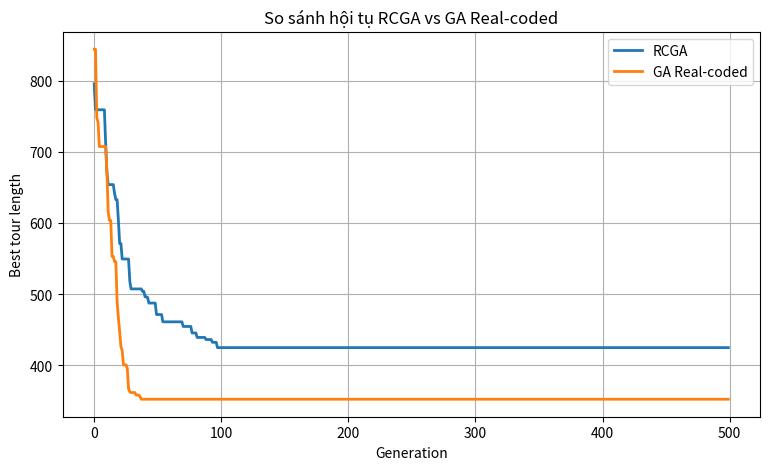

Generate this figure with matplotlib:
import random
import math
import matplotlib.pyplot as plt

# ============================================================
#  RCGA (Real-Coded Genetic Algorithm)
# ============================================================

class TSP_RCGA:
    def __init__(self, coords, pop_size=60, generations=500,
                 pc=0.9, pm=0.1, alpha=0.3, sigma=0.1, tournament_size=3):
        self.coords = coords
        self.n_cities = len(coords)
        self.pop_size = pop_size
        self.generations = generations
        self.pc = pc
        self.pm = pm
        self.alpha = alpha
        self.sigma = sigma
        self.tournament_size = tournament_size
        self.dist = self._build_distance_matrix()

    def _build_distance_matrix(self):
        n = self.n_cities
        dist = [[0.0] * n for _ in range(n)]
        for i in range(n):
            for j in range(n):
                x1, y1 = self.coords[i]
                x2, y2 = self.coords[j]
                dist[i][j] = math.sqrt((x1 - x2)**2 + (y1 - y2)**2)
        return dist

    def _random_individual(self):
        return [random.random() for _ in range(self.n_cities)]

    def _decode(self, individual):
        indexed = list(enumerate(individual))
        sorted_by_key = sorted(indexed, key=lambda x: x[1])
        return [idx for idx, key in sorted_by_key]

    def _tour_length(self, tour):
        total = 0.0
        n = len(tour)
        for i in range(n):
            a = tour[i]
            b = tour[(i + 1) % n]
            total += self.dist[a][b]
        return total

    def _fitness(self, individual):
        L = self._tour_length(self._decode(individual))
        return 1.0 / L

    def _tournament_selection(self, population, fitnesses):
        best_idx = None
        for _ in range(self.tournament_size):
            idx = random.randrange(len(population))
            if (best_idx is None) or (fitnesses[idx] > fitnesses[best_idx]):
                best_idx = idx
        return population[best_idx][:]

    def _crossover_blx_alpha(self, p1, p2):
        c1, c2 = [], []
        for x1, x2 in zip(p1, p2):
            cmin, cmax = min(x1, x2), max(x1, x2)
            I = cmax - cmin
            low, high = cmin - self.alpha * I, cmax + self.alpha * I
            v1, v2 = random.uniform(low, high), random.uniform(low, high)
            c1.append(min(1.0, max(0.0, v1)))
            c2.append(min(1.0, max(0.0, v2)))
        return c1, c2

    def _mutate_gaussian(self, individual):
        for i in range(len(individual)):
            if random.random() < self.pm:
                individual[i] += random.gauss(0, self.sigma)
                individual[i] = min(1.0, max(0.0, individual[i]))
        return individual

    def run(self):
        population = [self._random_individual() for _ in range(self.pop_size)]
        best_length = float('inf')
        convergence = []

        for gen in range(self.generations):
            fitnesses = [self._fitness(ind) for ind in population]

            for ind in population:
                L = self._tour_length(self._decode(ind))
                if L < best_length:
                    best_length = L

            convergence.append(best_length)

            new_pop = []
            while len(new_pop) < self.pop_size:
                p1 = self._tournament_selection(population, fitnesses)
                p2 = self._tournament_selection(population, fitnesses)

                if random.random() < self.pc:
                    c1, c2 = self._crossover_blx_alpha(p1, p2)
                else:
                    c1, c2 = p1[:], p2[:]

                new_pop.append(self._mutate_gaussian(c1))
                if len(new_pop) < self.pop_size:
                    new_pop.append(self._mutate_gaussian(c2))

            population = new_pop

        return best_length, convergence


# ============================================================
#  GA Real-Coded (để so sánh với RCGA)
# ============================================================

class TSP_GA_real:
    def __init__(self, coords, pop_size=60, generations=500,
                 pc=0.9, pm=0.1, alpha=0.3, sigma=0.1, tournament_size=3):
        self.coords = coords
        self.n_cities = len(coords)
        self.pop_size = pop_size
        self.generations = generations
        self.pc = pc
        self.pm = pm
        self.alpha = alpha
        self.sigma = sigma
        self.tournament_size = tournament_size
        self.dist = self._build_distance_matrix()

    def _build_distance_matrix(self):
        n = self.n_cities
        dist = [[0.0]*n for _ in range(n)]
        for i in range(n):
            for j in range(n):
                x1, y1 = self.coords[i]
                x2, y2 = self.coords[j]
                dist[i][j] = math.sqrt((x1 - x2)**2 + (y1 - y2)**2)
        return dist

    def _random_individual(self):
        return [random.random() for _ in range(self.n_cities)]

    def _decode(self, individual):
        indexed = list(enumerate(individual))
        sorted_by_key = sorted(indexed, key=lambda x: x[1])
        return [idx for idx, key in sorted_by_key]

    def _tour_length(self, tour):
        total = 0.0
        n = len(tour)
        for i in range(n):
            a = tour[i]
            b = tour[(i+1) % n]
            total += self.dist[a][b]
        return total

    def _fitness(self, individual):
        L = self._tour_length(self._decode(individual))
        return 1.0 / L

    def _tournament_selection(self, population, fitnesses):
        best_idx = None
        for _ in range(self.tournament_size):
            idx = random.randrange(len(population))
            if (best_idx is None) or (fitnesses[idx] > fitnesses[best_idx]):
                best_idx = idx
        return population[best_idx][:]

    def _crossover_blx_alpha(self, p1, p2):
        c1, c2 = [], []
        for x1, x2 in zip(p1, p2):
            cmin, cmax = min(x1, x2), max(x1, x2)
            I = cmax - cmin
            low, high = cmin - self.alpha * I, cmax + self.alpha * I
            v1, v2 = random.uniform(low, high), random.uniform(low, high)
            c1.append(min(1.0, max(0.0, v1)))
            c2.append(min(1.0, max(0.0, v2)))
        return c1, c2

    def _mutate_gaussian(self, individual):
        for i in range(len(individual)):
            if random.random() < self.pm:
                individual[i] += random.gauss(0, self.sigma)
                individual[i] = min(1.0, max(0.0, individual[i]))
        return individual

    def run(self):
        population = [self._random_individual() for _ in range(self.pop_size)]
        best_length = float('inf')
        convergence = []

        for gen in range(self.generations):
            fitnesses = [self._fitness(ind) for ind in population]

            for ind in population:
                L = self._tour_length(self._decode(ind))
                if L < best_length:
                    best_length = L

            convergence.append(best_length)

            new_pop = []
            while len(new_pop) < self.pop_size:
                p1 = self._tournament_selection(population, fitnesses)
                p2 = self._tournament_selection(population, fitnesses)

                if random.random() < self.pc:
                    c1, c2 = self._crossover_blx_alpha(p1, p2)
                else:
                    c1, c2 = p1[:], p2[:]

                new_pop.append(self._mutate_gaussian(c1))
                if len(new_pop) < self.pop_size:
                    new_pop.append(self._mutate_gaussian(c2))

            population = new_pop

        return best_length, convergence


# ============================================================
#  CHẠY CẢ HAI THUẬT TOÁN & VẼ BIỂU ĐỒ SO SÁNH
# ============================================================

if __name__ == "__main__":
    random.seed(42)

    n_cities = 20
    coords = [(random.uniform(0, 100), random.uniform(0, 100)) for _ in range(n_cities)]

    # --- RCGA ---
    rcga = TSP_RCGA(coords, pop_size=60, generations=500)
    best_len_rcga, conv_rcga = rcga.run()

    # --- GA real-coded ---
    ga_real = TSP_GA_real(coords, pop_size=60, generations=500)
    best_len_ga, conv_ga = ga_real.run()

    # --- VẼ BIỂU ĐỒ SO SÁNH ---
    plt.figure(figsize=(9, 5))
    plt.plot(conv_rcga, label="RCGA", linewidth=2)
    plt.plot(conv_ga, label="GA Real-coded", linewidth=2)
    plt.xlabel("Generation")
    plt.ylabel("Best tour length")
    plt.title("So sánh hội tụ RCGA vs GA Real-coded")
    plt.grid(True)
    plt.legend()
    plt.show()

    print("\n===== KẾT QUẢ CUỐI =====")
    print("RCGA best length:", best_len_rcga)
    print("GA Real-coded best length:", best_len_ga)
